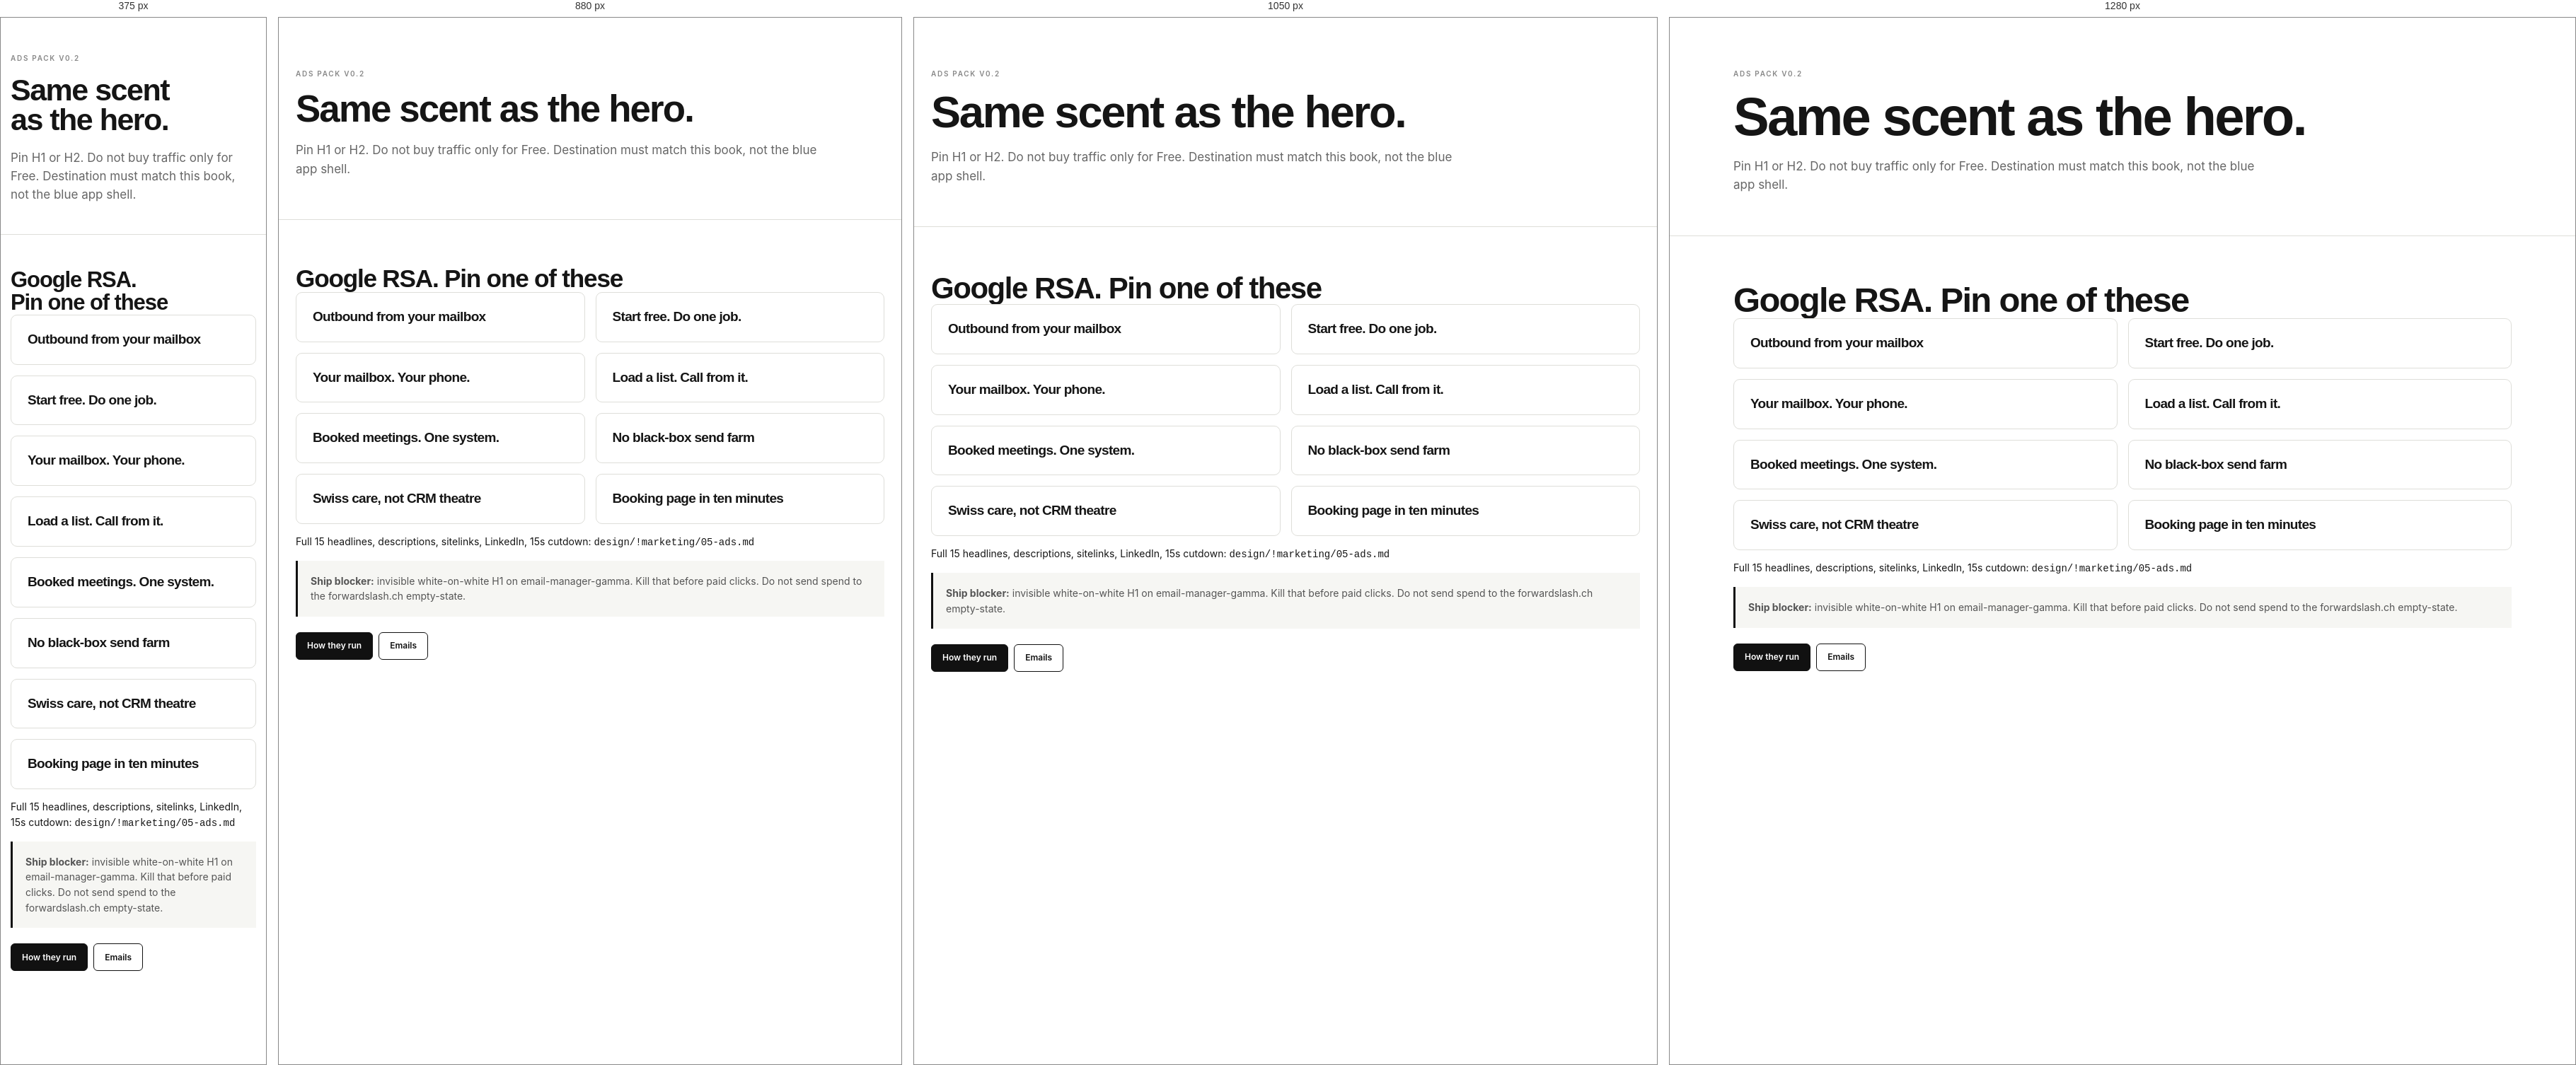
Rendered at 375 px, 880 px, 1050 px and 1280 px, left to right.

<!-- file: ads.html -->
<!doctype html>
<html lang="en">
<head>
  <meta charset="utf-8">
  <meta name="viewport" content="width=device-width,initial-scale=1">
  <title>Ads pack</title>
  <link rel="stylesheet" href="../style.css">
</head>
<body>
  <div class="wrap hero">
    <div class="eyebrow">Ads pack v0.2</div>
    <h1>Same scent as the hero.</h1>
    <p class="lede">Pin H1 or H2. Do not buy traffic only for Free. Destination must match this book, not the blue app shell.</p>
  </div>
  <section class="section">
    <div class="wrap">
      <h2>Google RSA. Pin one of these</h2>
      <div class="grid2">
        <article class="card"><h3>Outbound from your mailbox</h3></article>
        <article class="card"><h3>Start free. Do one job.</h3></article>
        <article class="card"><h3>Your mailbox. Your phone.</h3></article>
        <article class="card"><h3>Load a list. Call from it.</h3></article>
        <article class="card"><h3>Booked meetings. One system.</h3></article>
        <article class="card"><h3>No black-box send farm</h3></article>
        <article class="card"><h3>Swiss care, not CRM theatre</h3></article>
        <article class="card"><h3>Booking page in ten minutes</h3></article>
      </div>
      <p>Full 15 headlines, descriptions, sitelinks, LinkedIn, 15s cutdown: <code>design/!marketing/05-ads.md</code></p>
      <p class="note"><strong>Ship blocker:</strong> invisible white-on-white H1 on email-manager-gamma. Kill that before paid clicks. Do not send spend to the forwardslash.ch empty-state.</p>
      <div class="actions">
        <a class="btn dark" href="ads-plan.html">How they run</a>
        <a class="btn" href="emails.html">Emails</a>
      </div>
    </div>
  </section>
</body>
</html>


/* @media block from style.css */
@media(max-width:1000px){.vendor-grid,.landing-grid{grid-template-columns:repeat(2,1fr)}.facts{grid-template-columns:1fr 1fr}.fact:nth-child(2){border-right:0}.fact:nth-child(-n+2){border-bottom:1px solid var(--line)}}

/* @media block from style.css */
@media(max-width:760px){.layout{display:block}.rail{display:none}.toplinks{display:none}.wrap{width:min(100% - 28px,1100px)}.grid2,.grid3,.vendor-grid,.landing-grid{grid-template-columns:1fr}.hero{padding:50px 0 42px}.section{padding:48px 0}.section-head{display:block}.filters{grid-template-columns:1fr}.option{grid-template-columns:1fr;gap:6px}.option strong:last-child{text-align:left}.dock{width:calc(100% - 20px);justify-content:space-between}.barrow{grid-template-columns:100px 1fr 45px}.tabs{top:64px}}

/* @media block from style.css */
@media(max-width:1100px){.market-frame{grid-template-columns:1fr}.breakout-host{position:static;grid-row:1}.market-tools{grid-template-columns:1fr}.embedded{height:calc(100vh - 64px)}}

/* @media block from style.css */
@media(max-width:760px){.pricing-breakdown,.price-summary{grid-template-columns:1fr}.pricing-breakdown section,.price-summary article{border-right:0;border-bottom:1px solid var(--line)!important}.pricing-breakdown section:last-child,.price-summary article:last-child{border-bottom:0!important}.embedbar{grid-template-columns:1fr}.market-section{padding-inline:10px}}